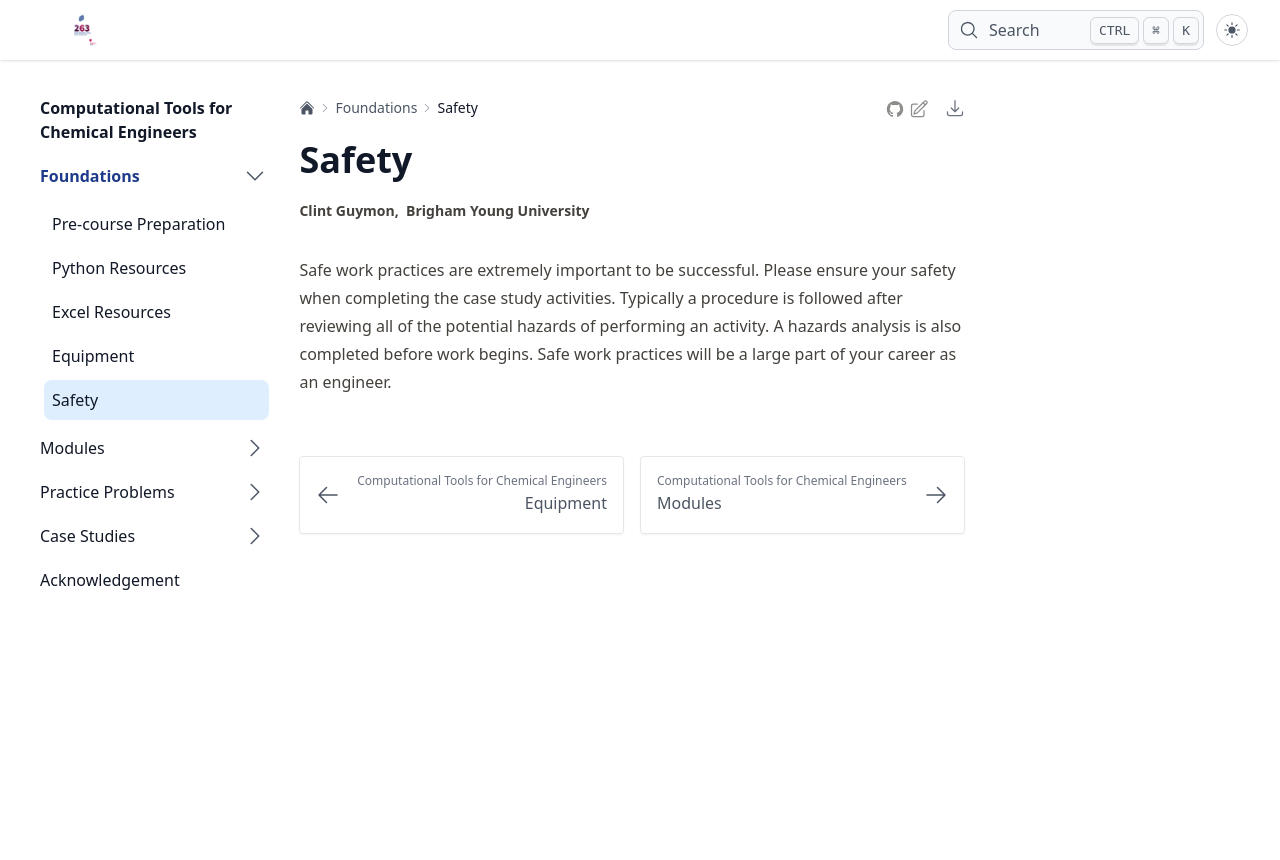

repository: clint-bg/comptools · page: foundations/safety/index.html · generator: jekyll

# Safety
Safe work practices are esxtremely important to be successful.
